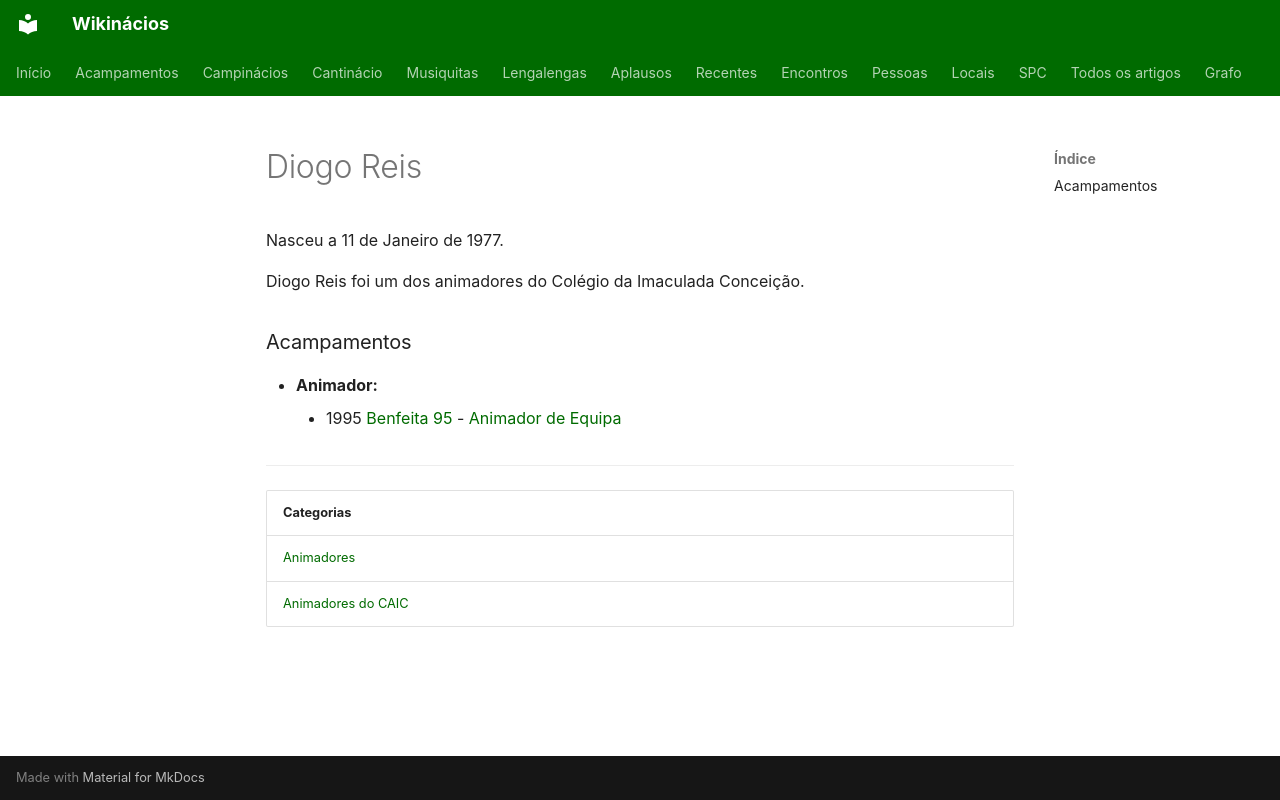

repository: neteinstein/Campinacios · page: Pessoas/D/Diogo Reis.html · generator: mkdocs

# Diogo Reis

Nasceu a 11 de Janeiro de 1977.

Diogo Reis foi um dos animadores do Colégio da Imaculada Conceição.

### Acampamentos

- **Animador:**
    - 1995 [Benfeita 95](../../Acampamentos/1995/Benfeita%2095.md) - [Animador de Equipa](../../Cargos/Animador%20de%20Equipa.md)

---

| Categorias |
| --- |
| [Animadores](../../Categorias/Animadores.md) |
| [Animadores do CAIC](../../Categorias/Animadores%20do%20CAIC.md) |
